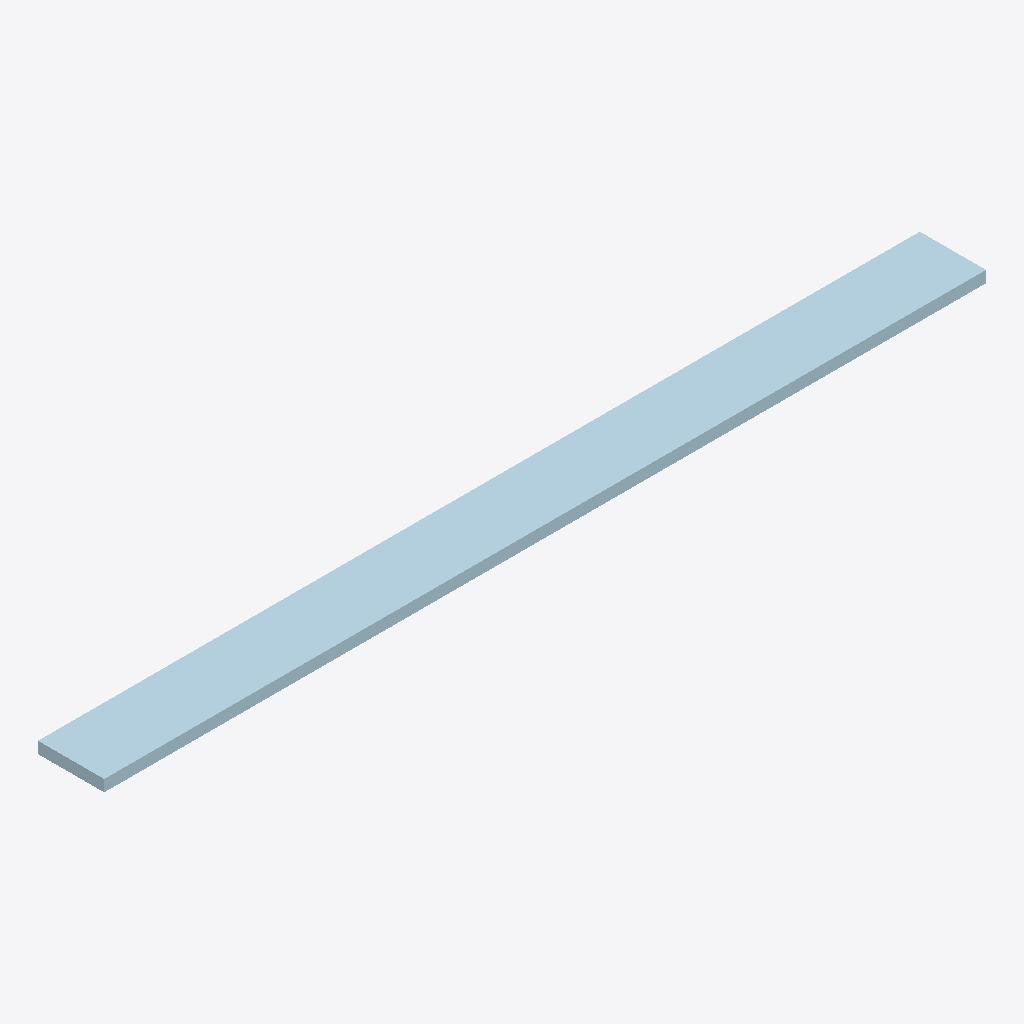
Isometric view of an IFC building model (IFC-SPF (STEP), schema IFC2X3, length unit millimetre), seen from the south-west, elements coloured by IFC class: 1 plate (pale blue).
Extent 2.9 m × 0.2 m × 0.0 m (x, y, z). Storeys (1): Undefined at 0.00 m. Elements (1): 1 IfcPlate.

HEADER;
FILE_DESCRIPTION(('ViewDefinition[AISC_Steel_Detailing]','Option [BaseQuantities:Off]','Option [GridExport:On]','Option [Assemblies:Off]','Option [Bolts:On]','Option [Rebars:On]','Option [PourObjects:Off]','Option [Welds:On]','Option [SurfaceTreatments:On]','Option [LocationBy:0]','Option [ViewColors:Off]','Option [SectionedSpine:Off]','[2 more]'),'2;1');
FILE_NAME('1019_Qty_16.ifc','2026-05-16T11:52:59',('GIOVANNIPC\\gcorrea'),('Structural Designer'),'IFC Database version: Work','Tekla Structures 2020 Service Pack 5, IFC Export','');
FILE_SCHEMA(('IFC2X3'));
ENDSEC;
DATA;
#37=IFCPROJECT('2G7ZFDNE16yBDU14FA92Me',#5,'Proyecto',$,$,$,$,(#11),#36);
#39=IFCSITE('2xvEzEinjBTea80yOTcujY',#5,'Obra',$,$,#38,$,$,.ELEMENT.,$,$,$,$,$);
#41=IFCBUILDING('2yRp$75w50jetzz0kT6dcr',#5,'Undefined',$,$,#40,$,$,.ELEMENT.,$,$,$);
#43=IFCBUILDINGSTOREY('29hdEUCErFze9E_VIAceOd',#5,'Undefined',$,$,#42,$,$,.ELEMENT.,0.0);
#59=IFCPLATE('1TPJZCA417awI13DFQeknL',#44,'PLATE','PL38*218','PL38*218',#47,#58,'ID5d6538cc-2840-4793-a481-0cd3daa2ec55');
ENDSEC;
